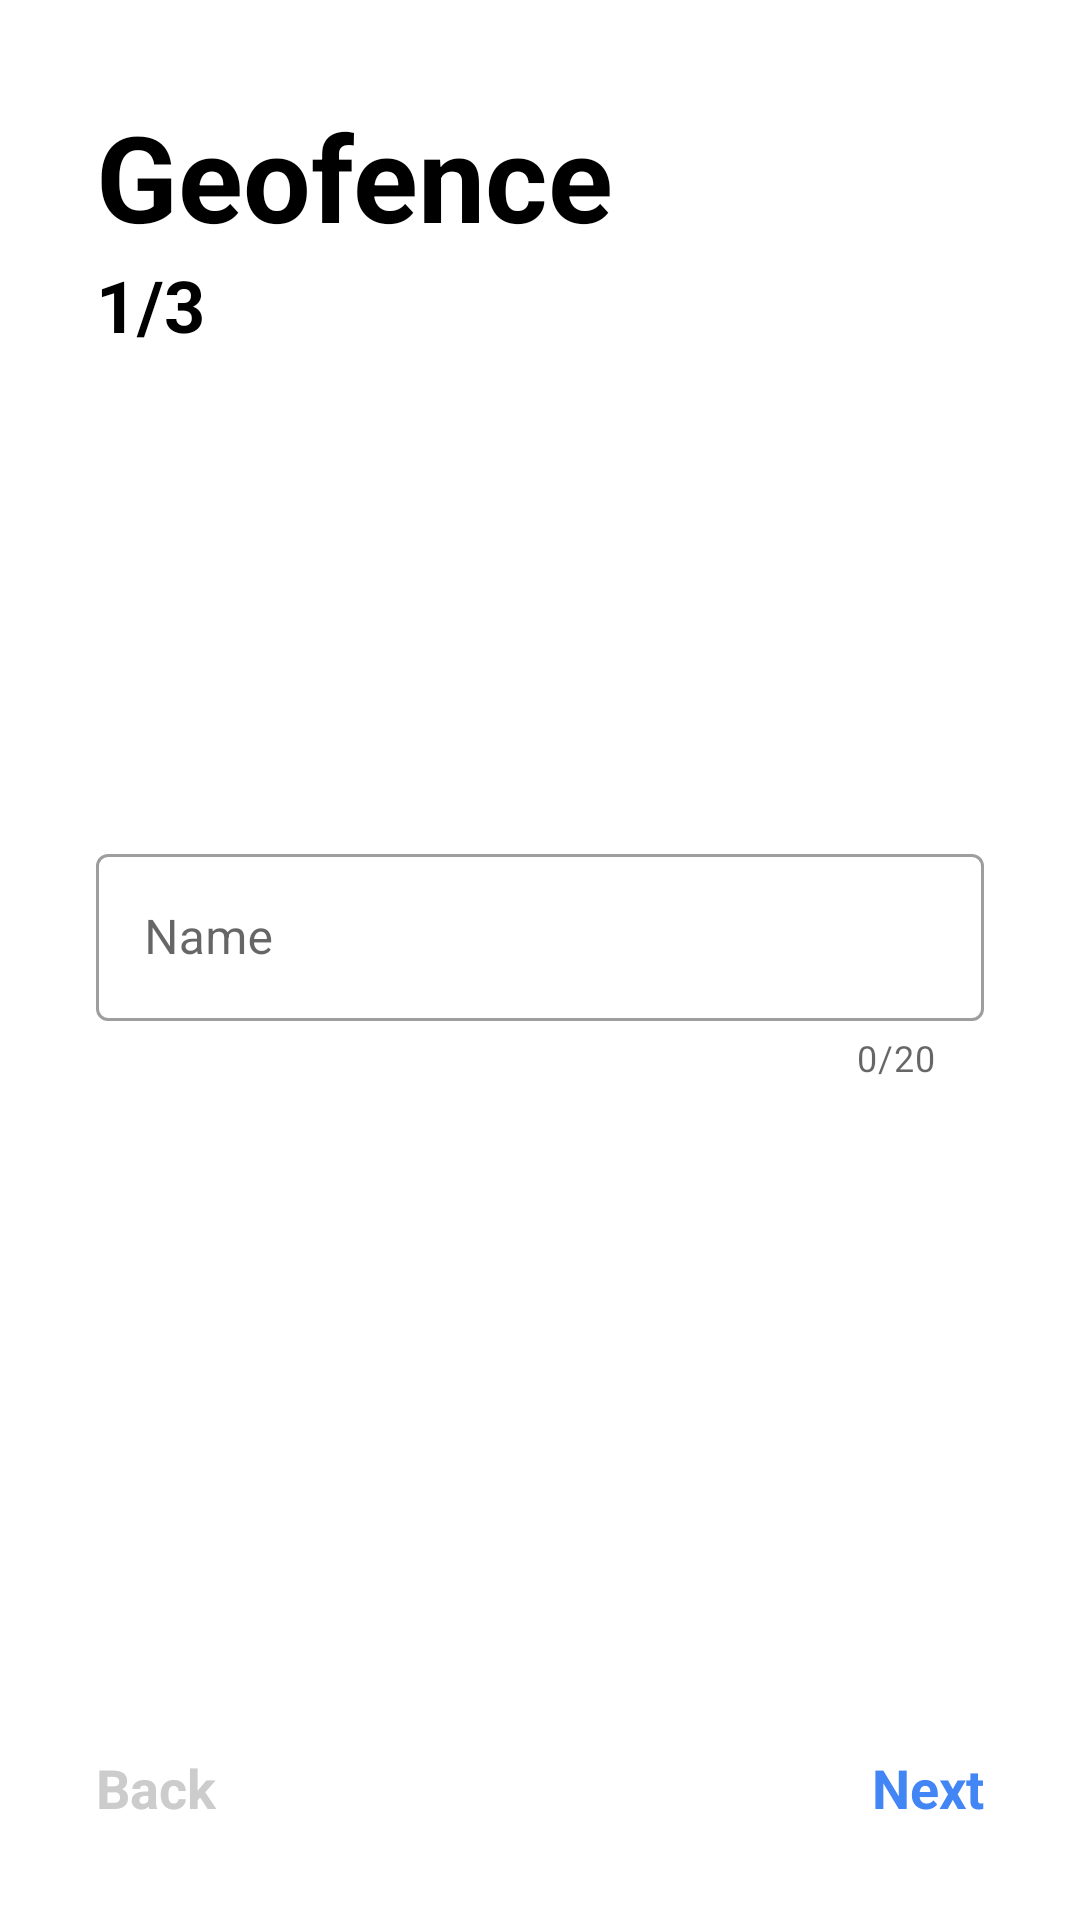

Layout XML and referenced resources for this Android screen:
<!-- AndroidManifest.xml: application theme Theme.GeofencingApp -->
<!-- res/layout/fragment_step1.xml -->
<?xml version="1.0" encoding="utf-8"?>
<androidx.constraintlayout.widget.ConstraintLayout xmlns:android="http://schemas.android.com/apk/res/android"
    xmlns:app="http://schemas.android.com/apk/res-auto"
    xmlns:tools="http://schemas.android.com/tools"
    android:layout_width="match_parent"
    android:layout_height="match_parent"
    tools:context=".ui.addgeofence.Step1Fragment">

    <TextView
        android:id="@+id/geofenceOne_textView"
        android:layout_width="wrap_content"
        android:layout_height="wrap_content"
        android:layout_marginStart="32dp"
        android:layout_marginTop="32dp"
        android:text="@string/geofence"
        android:textColor="@color/black"
        android:textSize="40sp"
        android:textStyle="bold"
        app:layout_constraintStart_toStartOf="parent"
        app:layout_constraintTop_toTopOf="parent" />

    <TextView
        android:id="@+id/stepOne_textView"
        android:layout_width="wrap_content"
        android:layout_height="wrap_content"
        android:text="@string/one_three"
        android:textColor="@color/black"
        android:textSize="24sp"
        android:textStyle="bold"
        app:layout_constraintStart_toStartOf="@+id/geofenceOne_textView"
        app:layout_constraintTop_toBottomOf="@+id/geofenceOne_textView" />

    <com.google.android.material.textfield.TextInputLayout
        android:id="@+id/geofence_name_textInputLayout"
        style="@style/Widget.MaterialComponents.TextInputLayout.OutlinedBox"
        android:layout_width="0dp"
        android:layout_height="wrap_content"
        android:layout_marginStart="32dp"
        android:layout_marginEnd="32dp"
        android:hint="@string/name"
        app:counterEnabled="true"
        app:counterMaxLength="20"
        app:layout_constraintBottom_toBottomOf="parent"
        app:layout_constraintEnd_toEndOf="parent"
        app:layout_constraintHorizontal_bias="0.5"
        app:layout_constraintStart_toStartOf="parent"
        app:layout_constraintTop_toTopOf="parent">

        <com.google.android.material.textfield.TextInputEditText
            android:id="@+id/geofence_name_et"
            android:layout_width="match_parent"
            android:layout_height="wrap_content"
            android:maxLength="20" />
    </com.google.android.material.textfield.TextInputLayout>

    <TextView
        android:id="@+id/step1_next"
        android:layout_width="wrap_content"
        android:layout_height="wrap_content"
        android:layout_marginEnd="32dp"
        android:layout_marginBottom="32dp"
        android:text="@string/next"
        android:textColor="@color/view_state_background_color"
        android:textSize="18sp"
        android:textStyle="bold"
        app:layout_constraintBottom_toBottomOf="parent"
        app:layout_constraintEnd_toEndOf="parent" />

    <TextView
        android:id="@+id/step1_back"
        android:layout_width="wrap_content"
        android:layout_height="wrap_content"
        android:layout_marginStart="32dp"
        android:layout_marginBottom="32dp"
        android:text="@string/back"
        android:textColor="@color/gray"
        android:textSize="18sp"
        android:textStyle="bold"
        app:layout_constraintBottom_toBottomOf="parent"
        app:layout_constraintStart_toStartOf="parent" />

    <ProgressBar
        android:id="@+id/progressBar"
        style="?android:attr/progressBarStyle"
        android:layout_width="wrap_content"
        android:layout_height="wrap_content"
        android:layout_marginBottom="24dp"
        app:layout_constraintBottom_toBottomOf="parent"
        app:layout_constraintEnd_toEndOf="parent"
        app:layout_constraintStart_toStartOf="parent" />

</androidx.constraintlayout.widget.ConstraintLayout>
<!-- resources referenced by this layout -->
<resources>
  <color name="black">#FF000000</color>
  <color name="gray">#FFCCCCCC</color>
  <string name="back">Back</string>
  <string name="geofence">Geofence</string>
  <string name="name">Name</string>
  <string name="next">Next</string>
  <string name="one_three">1/3</string>
  <style name="Theme.GeofencingApp" parent="Theme.MaterialComponents.DayNight.NoActionBar">
          
          <item name="colorPrimary">@color/blue_500</item>
          <item name="colorPrimaryVariant">@color/blue_700</item>
          <item name="colorOnPrimary">@color/white</item>
          
          <item name="colorSecondary">@color/teal_200</item>
          <item name="colorSecondaryVariant">@color/teal_700</item>
          <item name="colorOnSecondary">@color/black</item>
          
          <item name="android:statusBarColor" tools:targetApi="l">?attr/colorPrimaryVariant</item>
          
      </style>
  <color name="blue_500">#FF4285F4</color>
  <color name="blue_700">#FF0059C1</color>
  <color name="white">#FFFFFFFF</color>
  <color name="teal_200">#FF4285F4</color>
  <color name="teal_700">#FF0059C1</color>
</resources>
